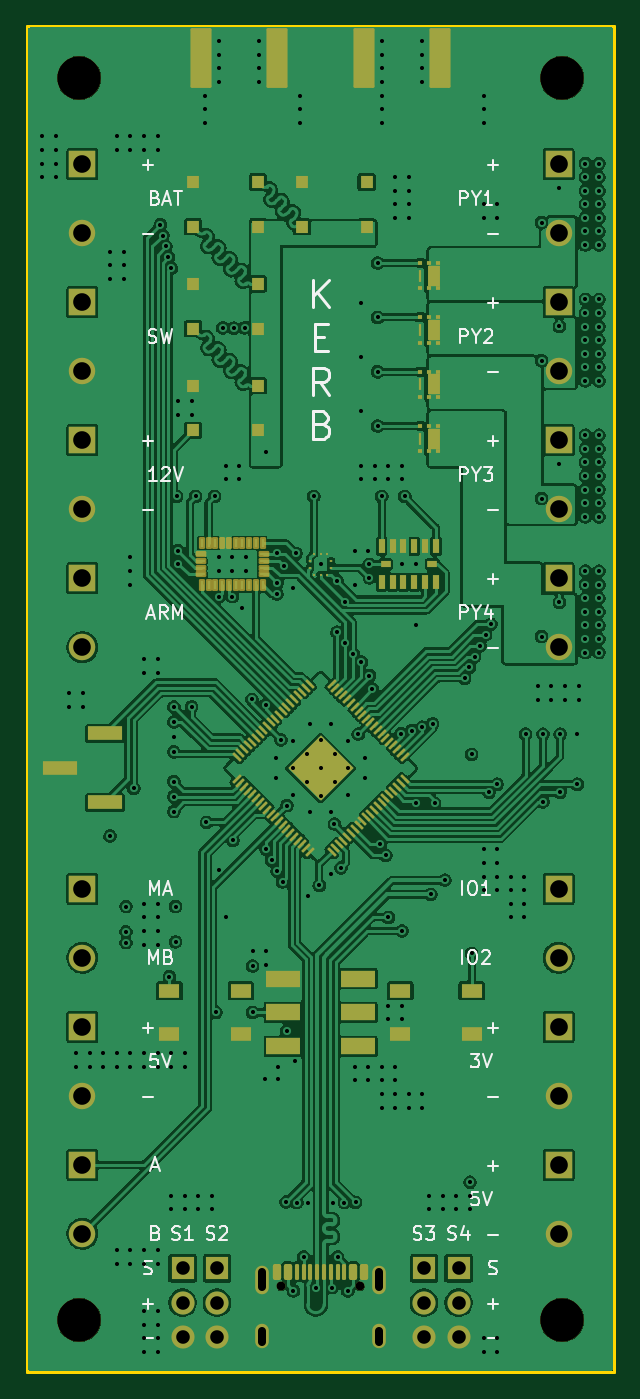
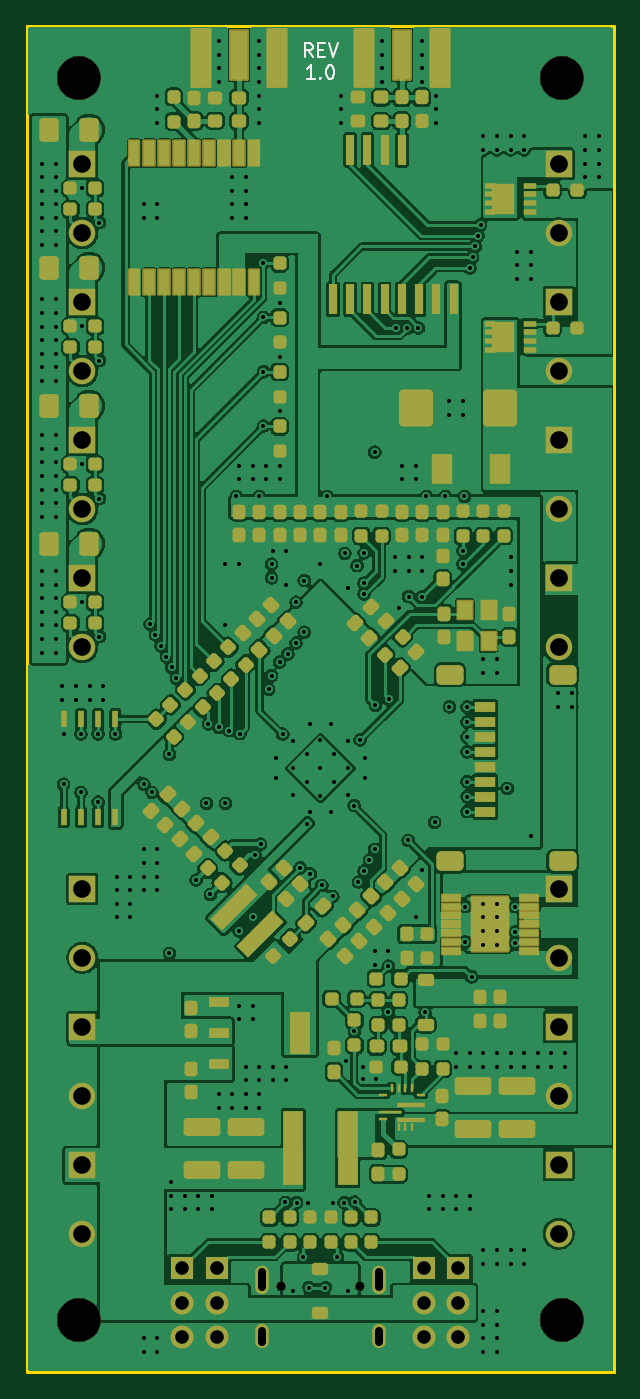
Circuit board: 11 layer files. Board 43.2 x 99.1 mm.
- bottom_copper: flight computer-B_Cu.gbl (546555 bytes)
- bottom_mask: flight computer-B_Mask.gbs (18000 bytes)
- paste: flight computer-B_Paste.gbp (15366 bytes)
- bottom_silk: flight computer-B_Silkscreen.gbo (2835 bytes)
- outline: flight computer-Edge_Cuts.gm1 (617 bytes)
- top_copper: flight computer-F_Cu.gtl (487791 bytes)
- top_mask: flight computer-F_Mask.gts (10407 bytes)
- paste: flight computer-F_Paste.gtp (8734 bytes)
- top_silk: flight computer-F_Silkscreen.gto (27367 bytes)
- drill: flight computer-NPTH.drl (482 bytes)
- drill: flight computer-PTH.drl (7524 bytes)

=== bottom_copper: flight computer-B_Cu.gbl (546555 bytes, source omitted) ===
=== bottom_mask: flight computer-B_Mask.gbs (18000 bytes, source omitted) ===
=== paste: flight computer-B_Paste.gbp (15366 bytes, source omitted) ===
=== bottom_silk: flight computer-B_Silkscreen.gbo ===
%TF.GenerationSoftware,KiCad,Pcbnew,10.0.1*%
%TF.CreationDate,2026-07-26T15:06:16+01:00*%
%TF.ProjectId,flight computer,666c6967-6874-4206-936f-6d7075746572,rev?*%
%TF.SameCoordinates,Original*%
%TF.FileFunction,Legend,Bot*%
%TF.FilePolarity,Positive*%
%FSLAX46Y46*%
G04 Gerber Fmt 4.6, Leading zero omitted, Abs format (unit mm)*
G04 Created by KiCad (PCBNEW 10.0.1) date 2026-07-26 15:06:16*
%MOMM*%
%LPD*%
G01*
G04 APERTURE LIST*
%ADD10C,0.150000*%
G04 APERTURE END LIST*
D10*
X198951428Y-36549847D02*
X199284761Y-36073656D01*
X199522856Y-36549847D02*
X199522856Y-35549847D01*
X199522856Y-35549847D02*
X199141904Y-35549847D01*
X199141904Y-35549847D02*
X199046666Y-35597466D01*
X199046666Y-35597466D02*
X198999047Y-35645085D01*
X198999047Y-35645085D02*
X198951428Y-35740323D01*
X198951428Y-35740323D02*
X198951428Y-35883180D01*
X198951428Y-35883180D02*
X198999047Y-35978418D01*
X198999047Y-35978418D02*
X199046666Y-36026037D01*
X199046666Y-36026037D02*
X199141904Y-36073656D01*
X199141904Y-36073656D02*
X199522856Y-36073656D01*
X198522856Y-36026037D02*
X198189523Y-36026037D01*
X198046666Y-36549847D02*
X198522856Y-36549847D01*
X198522856Y-36549847D02*
X198522856Y-35549847D01*
X198522856Y-35549847D02*
X198046666Y-35549847D01*
X197760951Y-35549847D02*
X197427618Y-36549847D01*
X197427618Y-36549847D02*
X197094285Y-35549847D01*
X198808571Y-38159791D02*
X199379999Y-38159791D01*
X199094285Y-38159791D02*
X199094285Y-37159791D01*
X199094285Y-37159791D02*
X199189523Y-37302648D01*
X199189523Y-37302648D02*
X199284761Y-37397886D01*
X199284761Y-37397886D02*
X199379999Y-37445505D01*
X198379999Y-38064552D02*
X198332380Y-38112172D01*
X198332380Y-38112172D02*
X198379999Y-38159791D01*
X198379999Y-38159791D02*
X198427618Y-38112172D01*
X198427618Y-38112172D02*
X198379999Y-38064552D01*
X198379999Y-38064552D02*
X198379999Y-38159791D01*
X197713333Y-37159791D02*
X197618095Y-37159791D01*
X197618095Y-37159791D02*
X197522857Y-37207410D01*
X197522857Y-37207410D02*
X197475238Y-37255029D01*
X197475238Y-37255029D02*
X197427619Y-37350267D01*
X197427619Y-37350267D02*
X197380000Y-37540743D01*
X197380000Y-37540743D02*
X197380000Y-37778838D01*
X197380000Y-37778838D02*
X197427619Y-37969314D01*
X197427619Y-37969314D02*
X197475238Y-38064552D01*
X197475238Y-38064552D02*
X197522857Y-38112172D01*
X197522857Y-38112172D02*
X197618095Y-38159791D01*
X197618095Y-38159791D02*
X197713333Y-38159791D01*
X197713333Y-38159791D02*
X197808571Y-38112172D01*
X197808571Y-38112172D02*
X197856190Y-38064552D01*
X197856190Y-38064552D02*
X197903809Y-37969314D01*
X197903809Y-37969314D02*
X197951428Y-37778838D01*
X197951428Y-37778838D02*
X197951428Y-37540743D01*
X197951428Y-37540743D02*
X197903809Y-37350267D01*
X197903809Y-37350267D02*
X197856190Y-37255029D01*
X197856190Y-37255029D02*
X197808571Y-37207410D01*
X197808571Y-37207410D02*
X197713333Y-37159791D01*
M02*

=== outline: flight computer-Edge_Cuts.gm1 ===
%TF.GenerationSoftware,KiCad,Pcbnew,10.0.1*%
%TF.CreationDate,2026-07-26T15:06:16+01:00*%
%TF.ProjectId,flight computer,666c6967-6874-4206-936f-6d7075746572,rev?*%
%TF.SameCoordinates,Original*%
%TF.FileFunction,Profile,NP*%
%FSLAX46Y46*%
G04 Gerber Fmt 4.6, Leading zero omitted, Abs format (unit mm)*
G04 Created by KiCad (PCBNEW 10.0.1) date 2026-07-26 15:06:16*
%MOMM*%
%LPD*%
G01*
G04 APERTURE LIST*
%TA.AperFunction,Profile*%
%ADD10C,0.200000*%
%TD*%
G04 APERTURE END LIST*
D10*
X176790000Y-34290000D02*
X219970000Y-34290000D01*
X219970000Y-133350000D01*
X176790000Y-133350000D01*
X176790000Y-34290000D01*
M02*

=== top_copper: flight computer-F_Cu.gtl (487791 bytes, source omitted) ===
=== top_mask: flight computer-F_Mask.gts (10407 bytes, source omitted) ===
=== paste: flight computer-F_Paste.gtp (8734 bytes, source omitted) ===
=== top_silk: flight computer-F_Silkscreen.gto (27367 bytes, source omitted) ===
=== drill: flight computer-NPTH.drl ===
M48
; DRILL file KiCad 10.0.1 date 2026-07-26T15:06:42
; FORMAT={-:-/ absolute / metric / decimal}
; #@! TF.CreationDate,2026-07-26T15:06:42+01:00
; #@! TF.GenerationSoftware,Kicad,Pcbnew,10.0.1
; #@! TF.FileFunction,NonPlated,1,4,NPTH
FMAT,2
METRIC
; #@! TA.AperFunction,NonPlated,NPTH,ComponentDrill
T1C0.650
; #@! TA.AperFunction,NonPlated,NPTH,ComponentDrill
T2C3.200
%
G90
G05
T1
X195.49Y-127.07
X201.27Y-127.07
T2
X180.6Y-38.1
X180.6Y-129.54
X216.16Y-38.1
X216.16Y-129.54
M30

=== drill: flight computer-PTH.drl (7524 bytes, source omitted) ===
